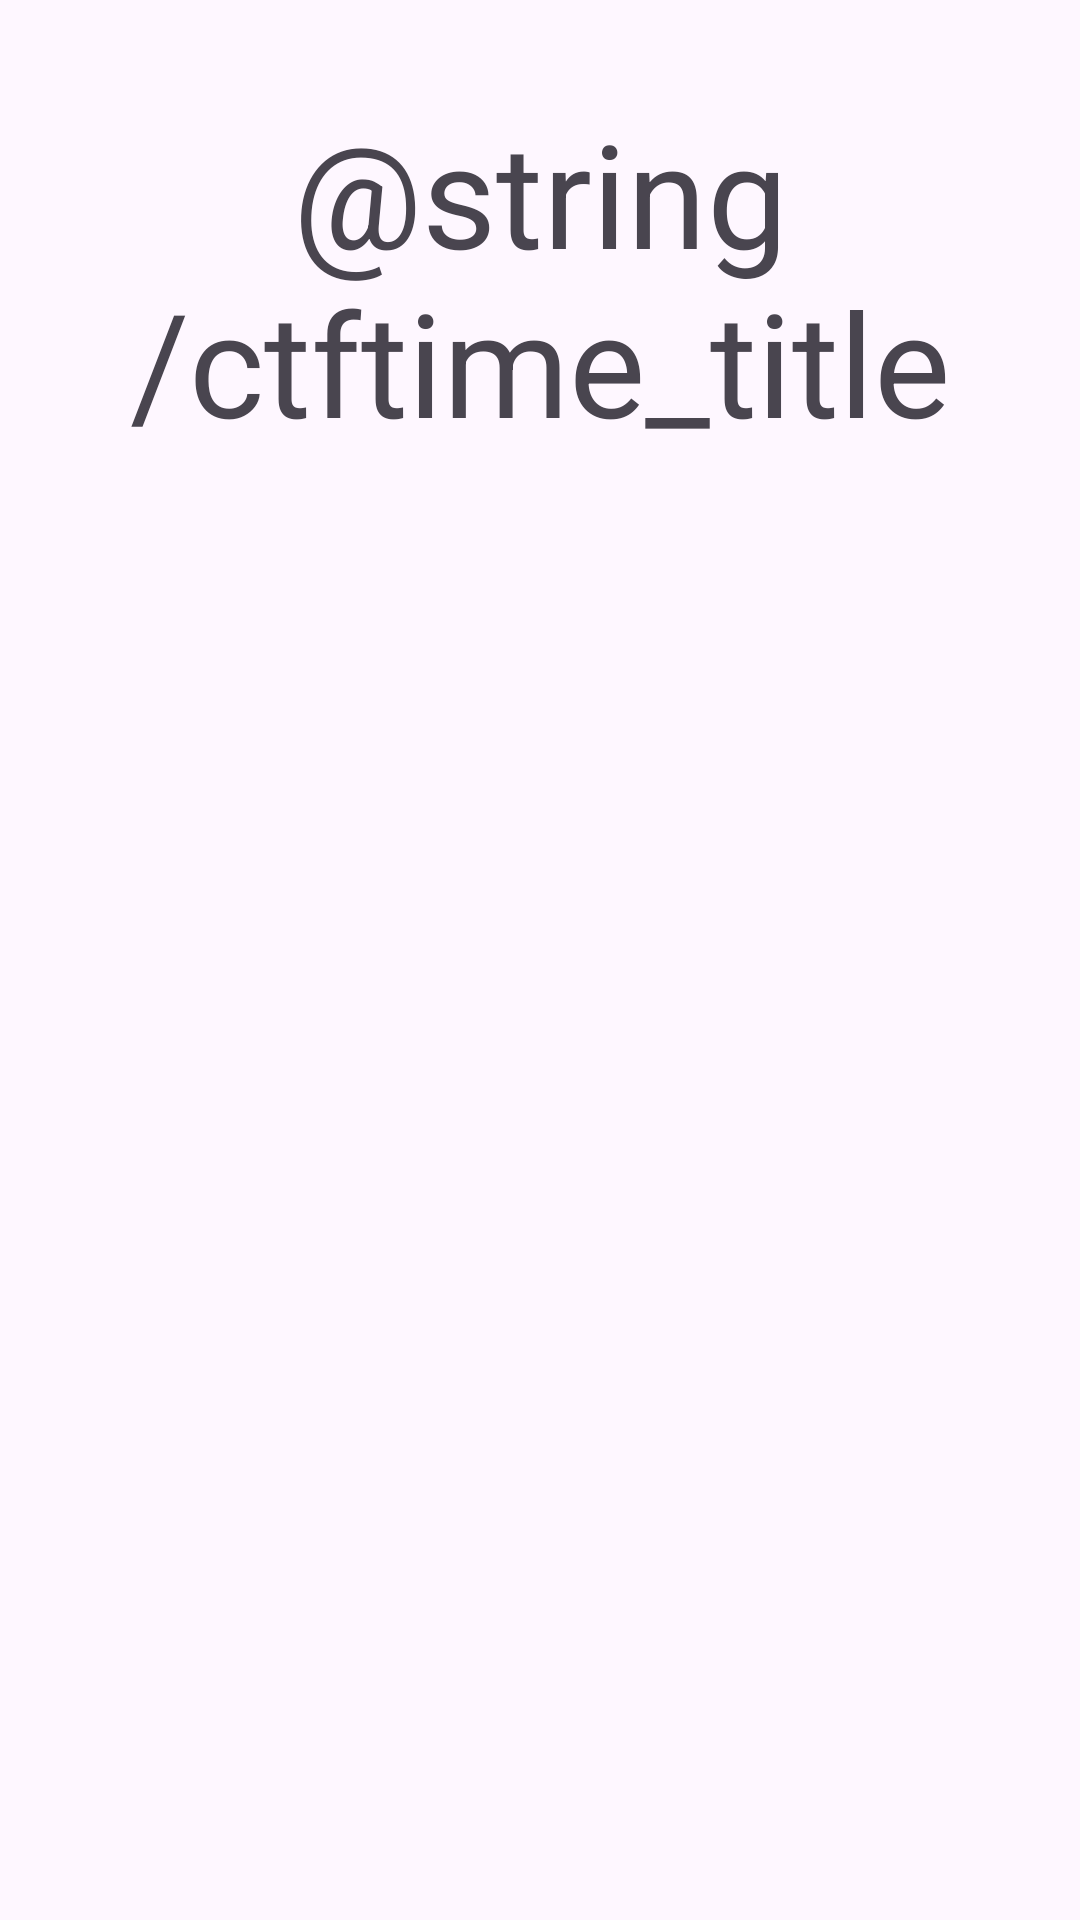

Produce the Android XML layout that renders to this screen, including the resource entries it uses.
<!-- AndroidManifest.xml: application theme Theme.HackTrophy -->
<!-- res/layout/ctftime.xml -->
<androidx.core.widget.NestedScrollView
    xmlns:android="http://schemas.android.com/apk/res/android"
    xmlns:app="http://schemas.android.com/apk/res-auto"
    xmlns:tools="http://schemas.android.com/tools"
    android:layout_width="match_parent"
    android:layout_height="match_parent"
    tools:context=".Ctftime">

    <LinearLayout
        android:layout_width="match_parent"
        android:layout_height="wrap_content"
        android:orientation="vertical"
        android:padding="16dp">

        <TextView
            android:layout_width="match_parent"
            android:layout_height="wrap_content"
            android:text="@string/ctftime_title"
            android:layout_marginTop="16dp"
            android:gravity="center"
            android:textSize="48sp"/>

    </LinearLayout>
</androidx.core.widget.NestedScrollView>
<!-- resources referenced by this layout -->
<resources>
  <style name="Theme.HackTrophy" parent="Base.Theme.HackTrophy" />
  <style name="Base.Theme.HackTrophy" parent="Theme.Material3.DayNight.NoActionBar">
          
          
      </style>
</resources>
